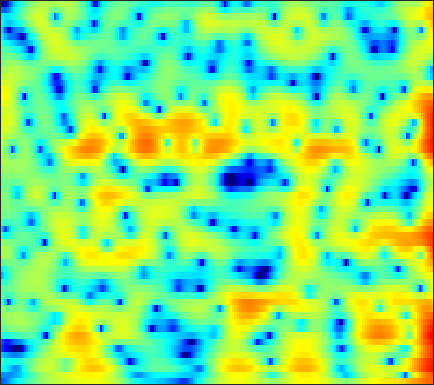

The data file committed next to this chart (first rows):
-15.224, -14.684, -13.431, -11.968, -10.912, -9.6133, -8.4187, -7.6108, -6.6044, -5.6738, -4.7963, -4.1572, -3.3429, -2.5635, -2.0012, -1.2855, -0.61534, -0.14201, 0.45244, 0.99827, 1.4975, 1.8459, 2.2629, 2.6308
-12.24, -12.47, -12.62, -12.63, -12.53, -12.22, -11.66, -11.06, -10.05, -8.837, -7.537, -6.554, -5.271, -4.054, -3.2, -2.145, -1.193, -0.5424, 0.2404, 0.9301, 1.534, 1.935, 2.408, 2.818
-4.789, -5.59, -6.762, -8.069, -9.148, -10.63, -11.79, -11.98, -10.93, -8.959, -6.839, -5.346, -3.542, -1.966, -0.9244, 0.2893, 1.313, 1.96, 2.666, 3.199, 3.552, 3.7, 3.733, 3.567
-4.018, -4.466, -5.018, -5.471, -5.736, -5.955, -5.986, -5.872, -5.517, -4.96, -4.236, -3.607, -2.696, -1.742, -1.027, -0.102, 0.7603, 1.346, 2.033, 2.599, 3.023, 3.24, 3.38, 3.326
-9.163, -9.91, -10.88, -11.76, -12.32, -12.91, -13.18, -13.11, -12.58, -11.58, -10.27, -9.158, -7.619, -6.099, -4.995, -3.619, -2.365, -1.502, -0.4548, 0.4862, 1.312, 1.861, 2.497, 3.03
-15.92, -17.7, -19.88, -21.46, -22.23, -23.19, -25.18, -28.54, -52.38, -26.75, -19.47, -16.03, -12.56, -9.873, -8.186, -6.279, -4.681, -3.63, -2.368, -1.239, -0.1999, 0.5297, 1.445, 2.314
-14.44, -16.35, -18.52, -18.59, -17.6, -16.17, -15.03, -14.26, -13.25, -12.09, -10.68, -9.573, -8.156, -6.875, -6.065, -5.198, -4.567, -4.192, -3.759, -3.296, -2.664, -2.028, -0.9265, 0.3795
-4.883, -4.921, -4.887, -4.728, -4.553, -4.259, -3.904, -3.599, -3.174, -2.776, -2.454, -2.275, -2.131, -2.112, -2.249, -2.715, -3.569, -4.55, -6.596, -10.12, -17.53, -21.33, -10.61, -5.12
-1.898, -1.434, -0.9211, -0.5208, -0.2723, 0.02766, 0.2856, 0.4427, 0.5941, 0.674, 0.6621, 0.5862, 0.3942, 0.06767, -0.2753, -0.8686, -1.617, -2.298, -3.319, -4.296, -4.976, -5.11, -4.735, -3.774
-0.3219, 0.2326, 0.813, 1.245, 1.504, 1.788, 1.989, 2.061, 2.079, 2.029, 1.925, 1.804, 1.567, 1.217, 0.9013, 0.429, -0.1442, -0.6368, -1.375, -2.203, -3.17, -3.991, -5.228, -6.637
1.037, 1.218, 1.407, 1.573, 1.691, 1.797, 1.85, 1.859, 1.806, 1.665, 1.44, 1.23, 0.8933, 0.5169, 0.2593, -0.07653, -0.3931, -0.6143, -0.9212, -1.356, -2.014, -2.675, -3.862, -5.52
0.6263, 0.0702, -0.5902, -0.9583, -0.9957, -0.7918, -0.4443, -0.1852, 0.0332, -0.0769, -0.5669, -1.185, -2.268, -3.473, -4.232, -4.563, -3.911, -3.025, -1.848, -0.9, -0.2076, 0.1336, 0.422, 0.6258
-1.73, -4.149, -9.261, -19.41, -14.23, -7.253, -3.77, -2.204, -1.041, -0.6421, -0.9445, -1.668, -3.41, -6.378, -9.59, -11.74, -7.51, -4.464, -1.648, 0.2075, 1.499, 2.173, 2.768, 3.134
-1.036, -1.909, -2.949, -3.468, -3.362, -2.668, -1.614, -0.8683, -0.1282, 0.3225, 0.5291, 0.5225, 0.3361, 0.08704, -0.001119, 0.05985, 0.3842, 0.7464, 1.268, 1.746, 2.061, 2.158, 2.1, 1.802
-1.744, -1.749, -1.646, -1.414, -1.154, -0.7021, -0.1949, 0.1802, 0.6572, 1.081, 1.407, 1.597, 1.788, 1.937, 2.015, 2.086, 2.132, 2.133, 2.075, 1.943, 1.644, 1.291, 0.6149, -0.3554
-5.354, -4.705, -3.748, -2.79, -2.104, -1.248, -0.5037, -0.01131, 0.5904, 1.113, 1.535, 1.798, 2.088, 2.299, 2.4, 2.476, 2.474, 2.416, 2.253, 1.955, 1.525, 1.102, 0.381, -0.5347
-11.86, -9.15, -6.5, -4.553, -3.389, -2.159, -1.179, -0.5526, 0.1344, 0.6828, 1.154, 1.453, 1.787, 2.046, 2.2, 2.345, 2.4, 2.383, 2.266, 2.027, 1.688, 1.354, 0.8073, 0.1569
-7.779, -6.44, -4.793, -3.447, -2.621, -1.777, -1.13, -0.7186, -0.2903, 0.06699, 0.4227, 0.6941, 1.055, 1.418, 1.681, 1.984, 2.198, 2.297, 2.331, 2.251, 2.036, 1.777, 1.316, 0.7083
-1.478, -1.167, -0.8057, -0.5421, -0.4616, -0.4856, -0.6838, -0.9614, -1.365, -1.649, -1.683, -1.458, -0.8563, -0.05567, 0.5599, 1.288, 1.9, 2.238, 2.546, 2.693, 2.64, 2.49, 2.118, 1.52
1.917, 1.939, 1.808, 1.476, 1.046, 0.2139, -1.071, -2.463, -5.016, -8.768, -12.6, -11.02, -6.652, -3.492, -1.854, -0.3087, 0.7476, 1.294, 1.783, 2.063, 2.232, 2.303, 2.279, 2.122
2.302, 2.195, 1.931, 1.496, 1.046, 0.1936, -0.9224, -1.959, -3.751, -5.591, -6.685, -6.463, -5.082, -3.584, -2.717, -1.909, -1.597, -1.603, -1.818, -2.059, -1.902, -1.484, -0.5991, 0.3694
0.8336, 0.5225, 0.1767, -0.08567, -0.212, -0.4064, -0.5929, -0.7795, -1.114, -1.368, -1.58, -1.665, -1.702, -1.771, -1.921, -2.345, -3.304, -4.513, -7.15, -12.13, -20.78, -12.69, -6.024, -2.241
-3.982, -5.374, -6.367, -5.829, -4.86, -3.497, -2.501, -1.991, -1.494, -1.306, -1.285, -1.331, -1.491, -1.707, -1.906, -2.315, -2.812, -3.301, -4.037, -4.651, -4.486, -3.684, -1.963, -0.0778
-7.862, -11.61, -15.61, -11.49, -8.425, -5.759, -4.176, -3.459, -2.968, -2.92, -3.156, -3.485, -3.978, -4.366, -4.482, -4.297, -3.771, -3.241, -2.482, -1.643, -0.709, 0.005143, 1.027, 2.043
-2.581, -3.186, -3.685, -3.732, -3.534, -3.2, -3.012, -2.978, -3.318, -4.019, -5.261, -6.66, -9.287, -12.86, -14.57, -11.85, -8.018, -5.768, -3.427, -1.617, -0.1833, 0.7049, 1.742, 2.614
-0.3744, -0.5314, -0.7336, -0.9091, -1.049, -1.257, -1.538, -1.832, -2.415, -3.226, -4.405, -5.531, -7.401, -9.262, -9.846, -8.595, -6.216, -4.522, -2.62, -1.069, 0.09887, 0.8412, 1.634, 2.252
0.006216, 0.03739, -0.005791, -0.1497, -0.3127, -0.5688, -0.8421, -1.089, -1.347, -1.676, -1.943, -2.144, -2.335, -2.367, -2.264, -1.872, -1.355, -0.8734, -0.2752, 0.2084, 0.5652, 0.7537, 0.8953, 0.9947
0.09396, 0.2231, 0.1621, -0.1377, -0.4739, -1.014, -1.523, -1.743, -1.764, -1.415, -0.8504, -0.3752, 0.255, 0.8089, 1.178, 1.558, 1.814, 1.898, 1.857, 1.547, 0.994, 0.3424, -0.7465, -1.936
0.04754, 0.2581, 0.0531, -0.715, -1.698, -3.74, -6.628, -8.767, -8.623, -5.223, -2.25, -0.5465, 1.17, 2.369, 3.023, 3.568, 3.846, 3.816, 3.507, 2.829, 1.672, 0.3915, -2.083, -6.208
-1.083, -0.7987, -0.8774, -1.515, -2.375, -4.055, -6.28, -7.697, -7.471, -5.01, -2.515, -0.9527, 0.6508, 1.797, 2.404, 2.925, 3.155, 3.151, 2.897, 2.405, 1.633, 0.9384, -0.1907, -1.311
-1.171, -0.9297, -0.8071, -0.8982, -1.09, -1.386, -1.675, -1.726, -1.611, -1.158, -0.5508, -0.04947, 0.5537, 1.056, 1.32, 1.551, 1.583, 1.535, 1.348, 1.039, 0.6884, 0.3811, 0.007333, -0.2892
-0.02813, 0.1261, 0.2449, 0.2975, 0.3043, 0.274, 0.276, 0.2743, 0.3476, 0.43, 0.5689, 0.6519, 0.7378, 0.7555, 0.7196, 0.5822, 0.3669, 0.1362, -0.1996, -0.5646, -0.8979, -1.11, -1.255, -1.263
1.305, 1.357, 1.377, 1.358, 1.343, 1.302, 1.303, 1.275, 1.296, 1.255, 1.203, 1.105, 0.9268, 0.6241, 0.3376, -0.1691, -0.7403, -1.282, -2.06, -2.873, -3.675, -4.108, -4.373, -4.12
2.165, 2.071, 1.901, 1.683, 1.532, 1.408, 1.36, 1.406, 1.467, 1.534, 1.488, 1.373, 1.058, 0.5531, 0.03776, -0.8045, -1.871, -2.764, -4.162, -5.903, -8.178, -10.41, -13.81, -12.83
2.051, 1.752, 1.054, 0.1223, -0.6205, -1.244, -1.206, -0.6869, 0.1049, 0.8484, 1.236, 1.296, 0.9768, 0.2863, -0.5112, -1.855, -3.514, -4.713, -6.25, -7.475, -8.616, -9.586, -10.43, -9.122
1.641, 1.222, -0.2485, -3.019, -6.693, -18.24, -11.99, -6.171, -2.223, -0.2086, 0.8065, 1.021, 0.7535, -0.1991, -1.357, -3.756, -7.316, -11.48, -17.62, -12.72, -8.491, -6.278, -4.208, -2.388
2.354, 2.093, 1.314, 0.08811, -0.8794, -1.825, -1.854, -1.325, -0.3963, 0.2924, 0.6414, 0.6091, 0.2494, -0.5422, -1.416, -2.9, -4.823, -6.16, -7.197, -6.392, -4.783, -3.39, -1.89, -0.6103
3.401, 3.263, 2.989, 2.579, 2.251, 1.764, 1.396, 1.105, 0.7592, 0.3865, -0.07143, -0.4073, -0.9207, -1.396, -1.739, -2.133, -2.357, -2.517, -2.492, -2.247, -1.85, -1.529, -1.117, -0.814
4.053, 4.133, 4.096, 3.919, 3.647, 3.151, 2.454, 1.818, 0.7609, -0.4775, -1.855, -2.876, -3.921, -4.277, -4.045, -3.42, -2.638, -2.113, -1.505, -1.124, -0.8545, -0.8582, -0.9555, -1.33
3.898, 4.405, 4.766, 4.814, 4.62, 4.111, 3.228, 2.328, 0.7406, -1.476, -4.585, -8.127, -16.22, -16.57, -10.39, -6.019, -3.492, -2.223, -1.087, -0.4624, -0.2025, -0.2946, -0.703, -1.528
2.941, 3.775, 4.433, 4.616, 4.512, 4.045, 3.228, 2.392, 1.025, -0.7031, -2.675, -4.109, -5.675, -5.926, -5.208, -3.792, -2.441, -1.593, -0.833, -0.4024, -0.3649, -0.4962, -1.089, -2.016
3.219, 3.759, 4.159, 4.184, 3.976, 3.396, 2.543, 1.766, 0.5588, -0.6067, -1.661, -2.274, -2.714, -2.736, -2.53, -2.052, -1.557, -1.208, -0.9232, -0.8481, -1.036, -1.34, -1.928, -2.736
4.754, 4.971, 4.991, 4.707, 4.256, 3.346, 2.058, 0.8524, -1.055, -3.108, -4.727, -5.281, -4.86, -3.807, -2.985, -2.041, -1.366, -1.075, -0.9105, -1.059, -1.451, -1.962, -2.767, -3.743
5.919, 5.998, 5.856, 5.401, 4.833, 3.727, 2.134, 0.4955, -2.454, -7.012, -16.19, -20.88, -9.862, -5.524, -3.659, -2.142, -1.295, -1.04, -1.066, -1.49, -2.289, -3.093, -4.542, -6.327
5.344, 5.415, 5.324, 4.982, 4.559, 3.754, 2.658, 1.656, 0.12, -1.468, -2.707, -3.144, -2.989, -2.412, -1.942, -1.506, -1.386, -1.502, -2.009, -2.876, -4.153, -5.374, -7.348, -9.806
3.951, 4.123, 4.208, 4.128, 3.951, 3.57, 3.041, 2.581, 1.914, 1.238, 0.6516, 0.3146, -0.03689, -0.3028, -0.4911, -0.7899, -1.254, -1.737, -2.622, -3.861, -5.48, -7.01, -9.482, -12.45
2.462, 2.832, 3.18, 3.369, 3.405, 3.319, 3.114, 2.888, 2.527, 2.133, 1.717, 1.405, 1.006, 0.6194, 0.3084, -0.1552, -0.7074, -1.233, -2.095, -3.234, -4.74, -6.145, -8.61, -11.97
0.7449, 1.41, 2.072, 2.485, 2.656, 2.723, 2.629, 2.469, 2.166, 1.806, 1.412, 1.102, 0.7192, 0.3758, 0.1513, -0.1292, -0.4019, -0.6277, -1.027, -1.541, -2.233, -2.89, -3.857, -4.875
-0.8363, 0.01242, 0.7847, 1.228, 1.379, 1.389, 1.2, 0.9425, 0.4731, -0.1124, -0.7418, -1.21, -1.759, -2.113, -2.182, -2.015, -1.631, -1.264, -0.815, -0.4438, -0.1905, -0.1044, -0.04424, -0.03705
-1.514, -1.034, -0.6595, -0.5463, -0.6127, -0.8925, -1.376, -1.848, -2.654, -3.724, -5.051, -6.208, -7.94, -9.323, -9.374, -7.808, -5.553, -3.917, -2.066, -0.6088, 0.524, 1.19, 1.866, 2.376
-2.156, -2.294, -2.593, -3.026, -3.43, -4.096, -4.889, -5.578, -6.627, -7.818, -9.344, -10.9, -13.88, -19.11, -21.03, -13.72, -8.414, -5.632, -2.818, -0.7213, 0.8541, 1.791, 2.738, 3.427
-3.646, -4.427, -5.506, -6.557, -7.316, -8.28, -9.305, -10.18, -11.49, -12.54, -12.9, -12.63, -11.87, -10.65, -9.405, -7.305, -4.987, -3.319, -1.27, 0.4351, 1.8, 2.613, 3.454, 4.027
-6.094, -7.927, -10.59, -12.83, -13.66, -13.73, -13.95, -14.75, -17.28, -23.91, -27.19, -18.03, -12.17, -8.443, -6.265, -3.886, -1.864, -0.5665, 0.9136, 2.103, 3.016, 3.522, 4.005, 4.272
-7.346, -10.03, -15.19, -23.63, -22.52, -16.52, -13.77, -12.81, -12.27, -11.9, -10.71, -9.075, -6.558, -4.075, -2.439, -0.56, 0.9719, 1.905, 2.845, 3.482, 3.815, 3.882, 3.757, 3.48
-5.729, -6.931, -8.405, -9.335, -9.485, -8.957, -8.007, -7.197, -6.092, -4.926, -3.639, -2.592, -1.157, 0.2544, 1.23, 2.38, 3.283, 3.792, 4.181, 4.216, 3.849, 3.288, 2.106, 0.4777
-6.958, -7.577, -8.008, -7.944, -7.556, -6.763, -5.692, -4.817, -3.599, -2.358, -1.139, -0.2535, 0.8981, 1.942, 2.644, 3.428, 4, 4.258, 4.346, 4.064, 3.336, 2.409, 0.5199, -2.552
-13.62, -14.92, -14.97, -13.2, -11.53, -9.392, -7.481, -6.158, -4.566, -3.14, -1.837, -0.9438, 0.157, 1.131, 1.77, 2.483, 3.015, 3.267, 3.407, 3.291, 2.899, 2.418, 1.542, 0.5019
-19.78, -24.5, -24.41, -18.31, -15.17, -12.09, -9.77, -8.303, -6.6, -5.087, -3.731, -2.794, -1.665, -0.6496, 0.03141, 0.8214, 1.469, 1.863, 2.242, 2.468, 2.541, 2.52, 2.402, 2.247
